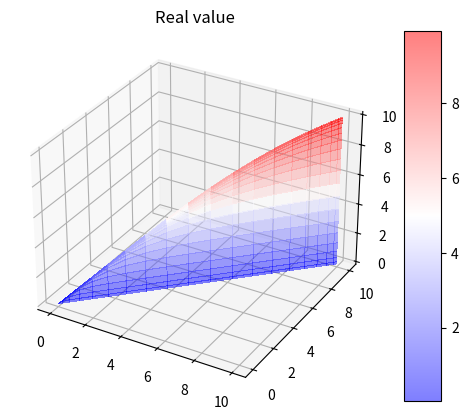
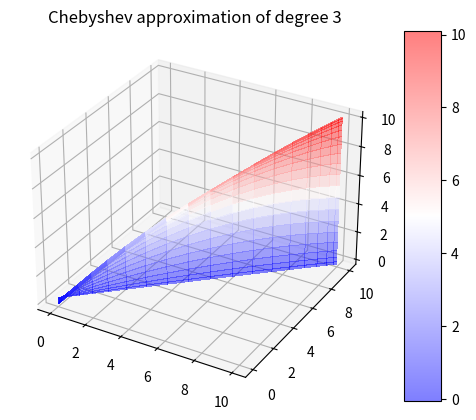
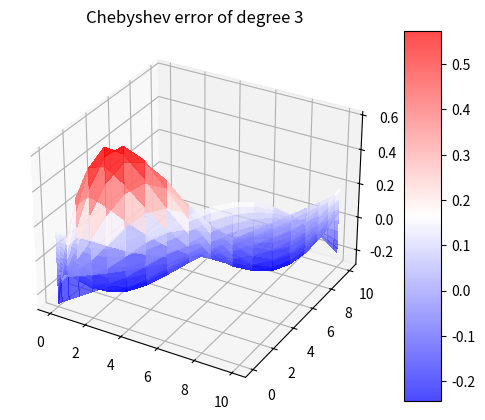
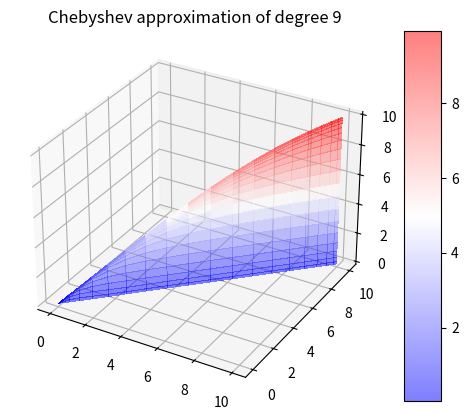
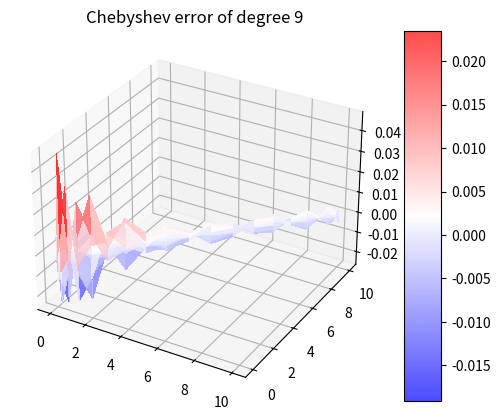
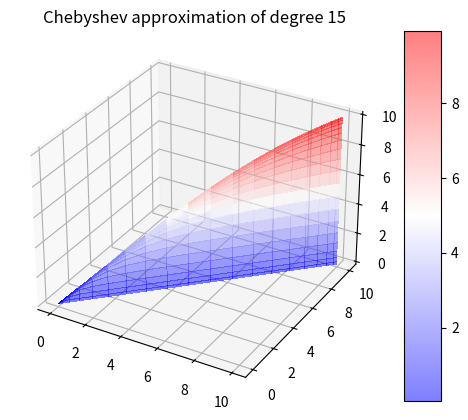
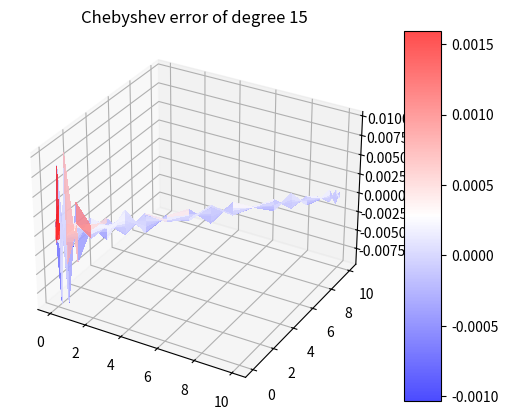

Write the Python code that produced these figures, in order.
# -*- coding: utf-8 -*-
"""
Created on Mon Sep 30 02:05:32 2019

@author: Zuzanka
"""


import numpy as np
import math
import matplotlib.pyplot as plt
from matplotlib import cm

alpha = 0.5
sigma = 0.25
nods = 20
N = [3, 9, 15]

def f(k, h):
    y = ((1-alpha)*k**((sigma-1)/sigma)+alpha*h**((sigma-1)/sigma))**(sigma/(sigma-1))
    return y

z = np.arange(1, nods+1)
z = np.cos((2*z-1)*math.pi/2/nods)
k = z*5 +5
h = z*5 +5

real_val=[]
for i in range(len(h)):
    real_val.append(f(k, h[i]))
real_val = np.matrix(real_val)

def polycheb(n, x): #basis functions #n-degreee of polinomials, x - grid
    psi =[]
    psi.append(np.ones(len(x)))
    psi.append(x)
    for i in range(1, n):
        psi_1 = 2*x*psi[i]-psi[i-1]
        psi.append(psi_1)
    y = np.matrix(psi[n])
    return y

def fun_theta(z, real_val, n):  
     theta = np.empty([n+1, n+1])
     for i in range(n+1):
         for j in range(n+1):
             theta[i,j] = (np.sum(np.array(real_val)*np.array((np.dot(polycheb(i, z).T, polycheb(j, z)))))/ np.array((polycheb(i,z)*polycheb(i,z).T)*(polycheb(j,z)*polycheb(j,z).T)))
     return theta

def chebyshev(k, h, theta, n):
    f = []
    k_arg = (2*k/10-1)
    h_arg = (2*h/10-1)
    for i in range(n):
        for j in range(n):
            f.append(np.array(theta[i,j]*np.array((np.dot(polycheb(i,k_arg).T, polycheb(j, h_arg))))))
    f_tylda = sum(f)
    return f_tylda


fig = plt.figure()
ax = fig.add_subplot(projection='3d')
X, Y = np.meshgrid(k, h)
surf = ax.plot_surface(k, h, real_val, alpha = 0.5, cmap=cm.bwr, linewidth=0, antialiased=False)
fig.colorbar(surf, shrink=1, aspect=10)
plt.title('Real value')
plt.show()
plt.clf()

for n in N:
    theta = fun_theta(z, real_val, n)
    fit = chebyshev(k, h, theta, n)
    error = real_val - fit
    
    fig = plt.figure()
    ax = fig.add_subplot(projection='3d')
    X, Y = np.meshgrid(k, h)
    surf = ax.plot_surface(k, h, fit, alpha = 0.5, cmap=cm.bwr, linewidth=0, antialiased=False)
    fig.colorbar(surf, shrink=1, aspect=10)
    plt.title('Chebyshev approximation of degree ' +str(n))
    plt.show()
    plt.clf()
    
    fig = plt.figure()
    ax = fig.add_subplot(projection='3d')
    surf = ax.plot_surface(k, h, error, alpha = 0.7, cmap=cm.bwr, linewidth=0, antialiased=False)
    fig.colorbar(surf, shrink=1, aspect=10)
    plt.title('Chebyshev error of degree ' +str(n))
    plt.show()
    plt.clf()
    
    
    
